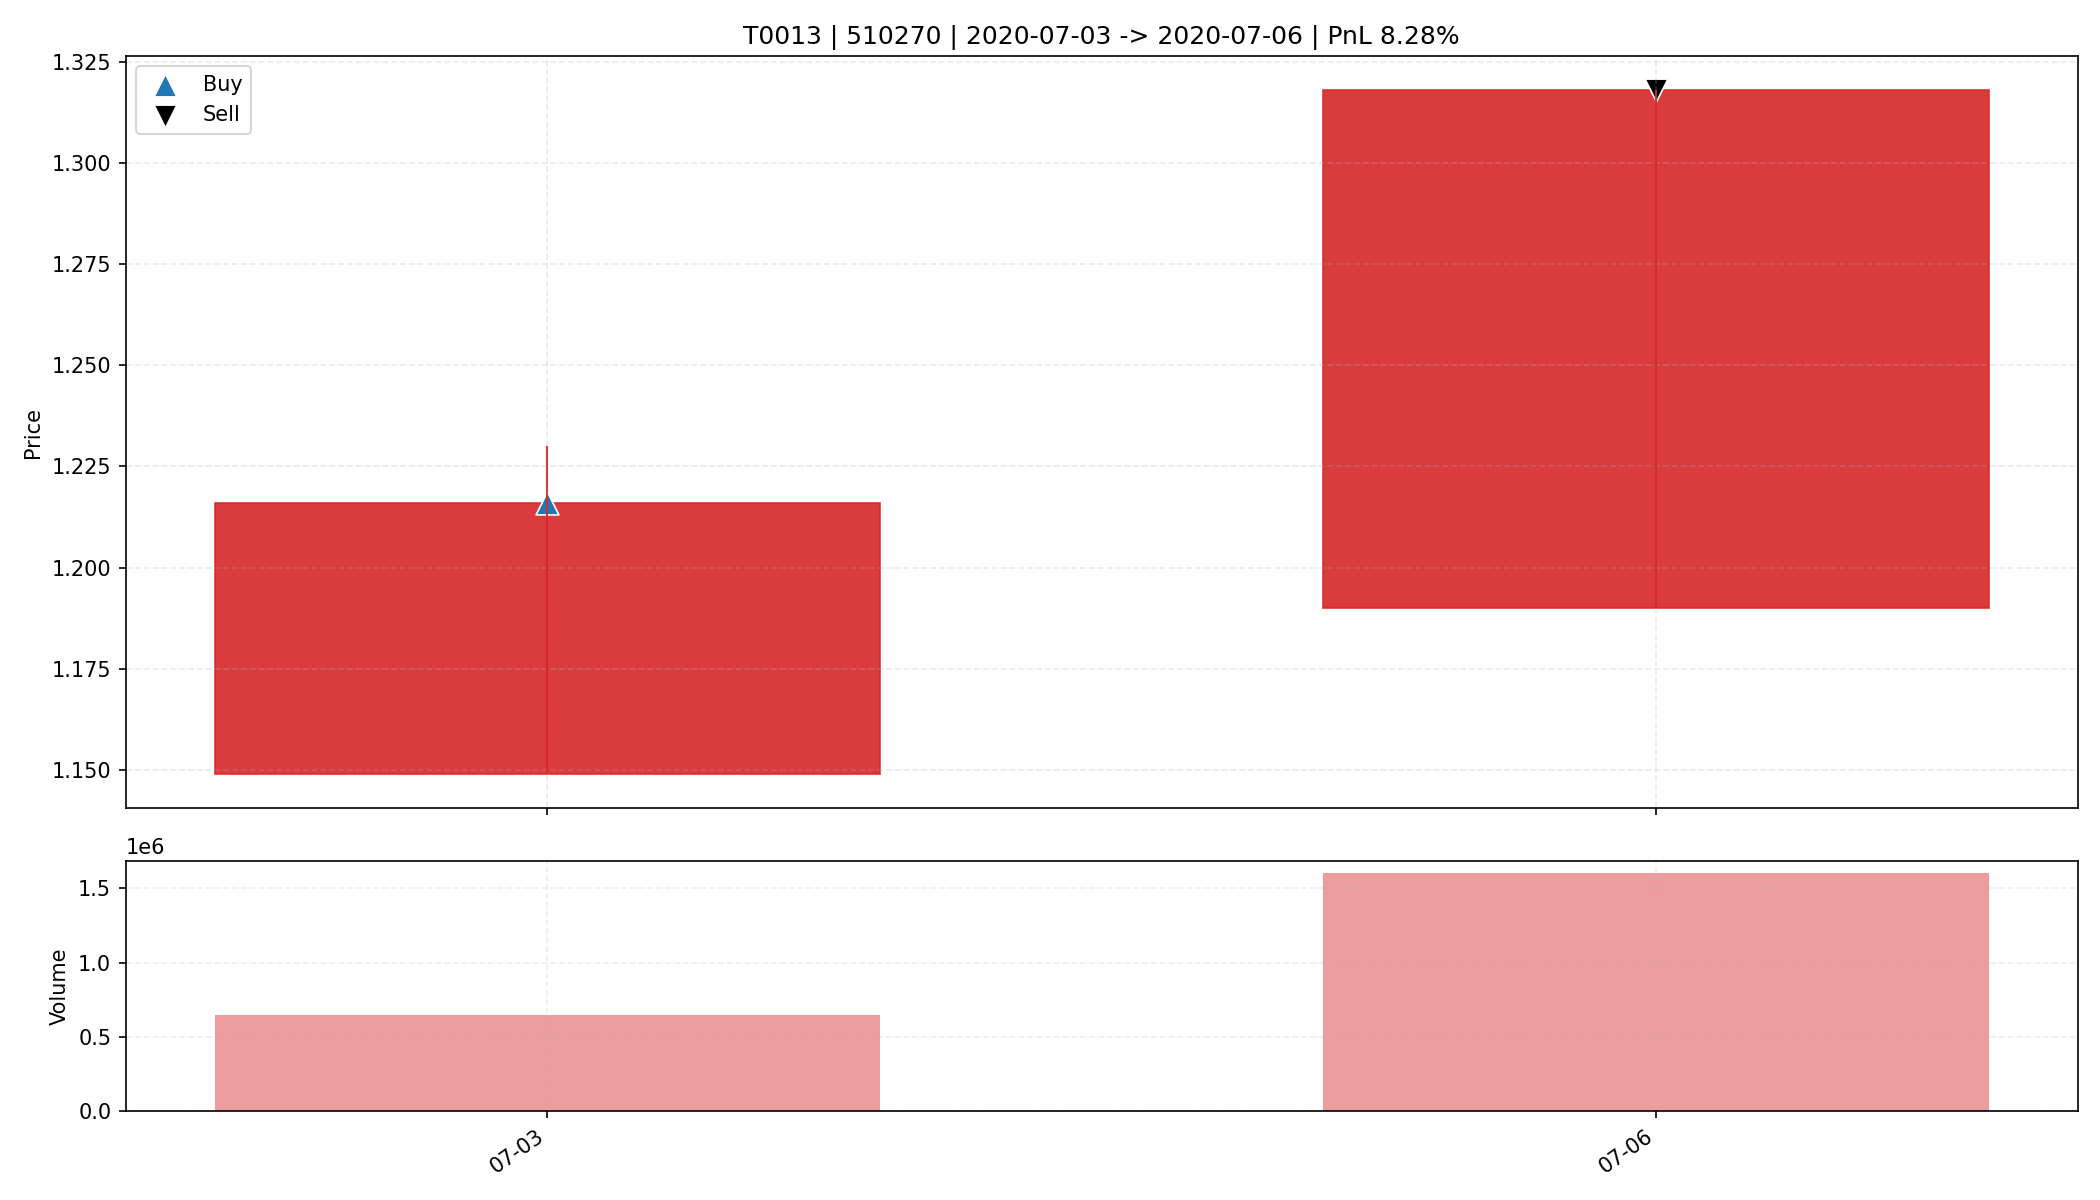

The file beside this chart, header and first rows:
date, open, high, low, close, amount, volume, trade_id, code, buy_date, sell_date, buy_price, sell_price, matched_shares, buy_reason, sell_reason, sell_profit_pct, sell_hold_days, is_buy_day, is_sell_day, holding_day_index
2020-07-03, 1.149, 1.23, 1.149, 1.216, 778794, 649832, T0013, 510270, 2020-07-03, 2020-07-06, 1.216, 1.318, 13550, 前10日振幅8.6%, 阳线涨幅5.8%, 突破均线, 放量3.0倍(温和+爆发…, 主动止盈半仓-MA5乖离率11.73%>7.00%, 8.28, 1.0, True, False, 0
2020-07-06, 1.19, 1.318, 1.19, 1.318, 2060847, 1606300, T0013, 510270, 2020-07-03, 2020-07-06, 1.216, 1.318, 13550, 前10日振幅8.6%, 阳线涨幅5.8%, 突破均线, 放量3.0倍(温和+爆发…, 主动止盈半仓-MA5乖离率11.73%>7.00%, 8.28, 1.0, False, True, 1
